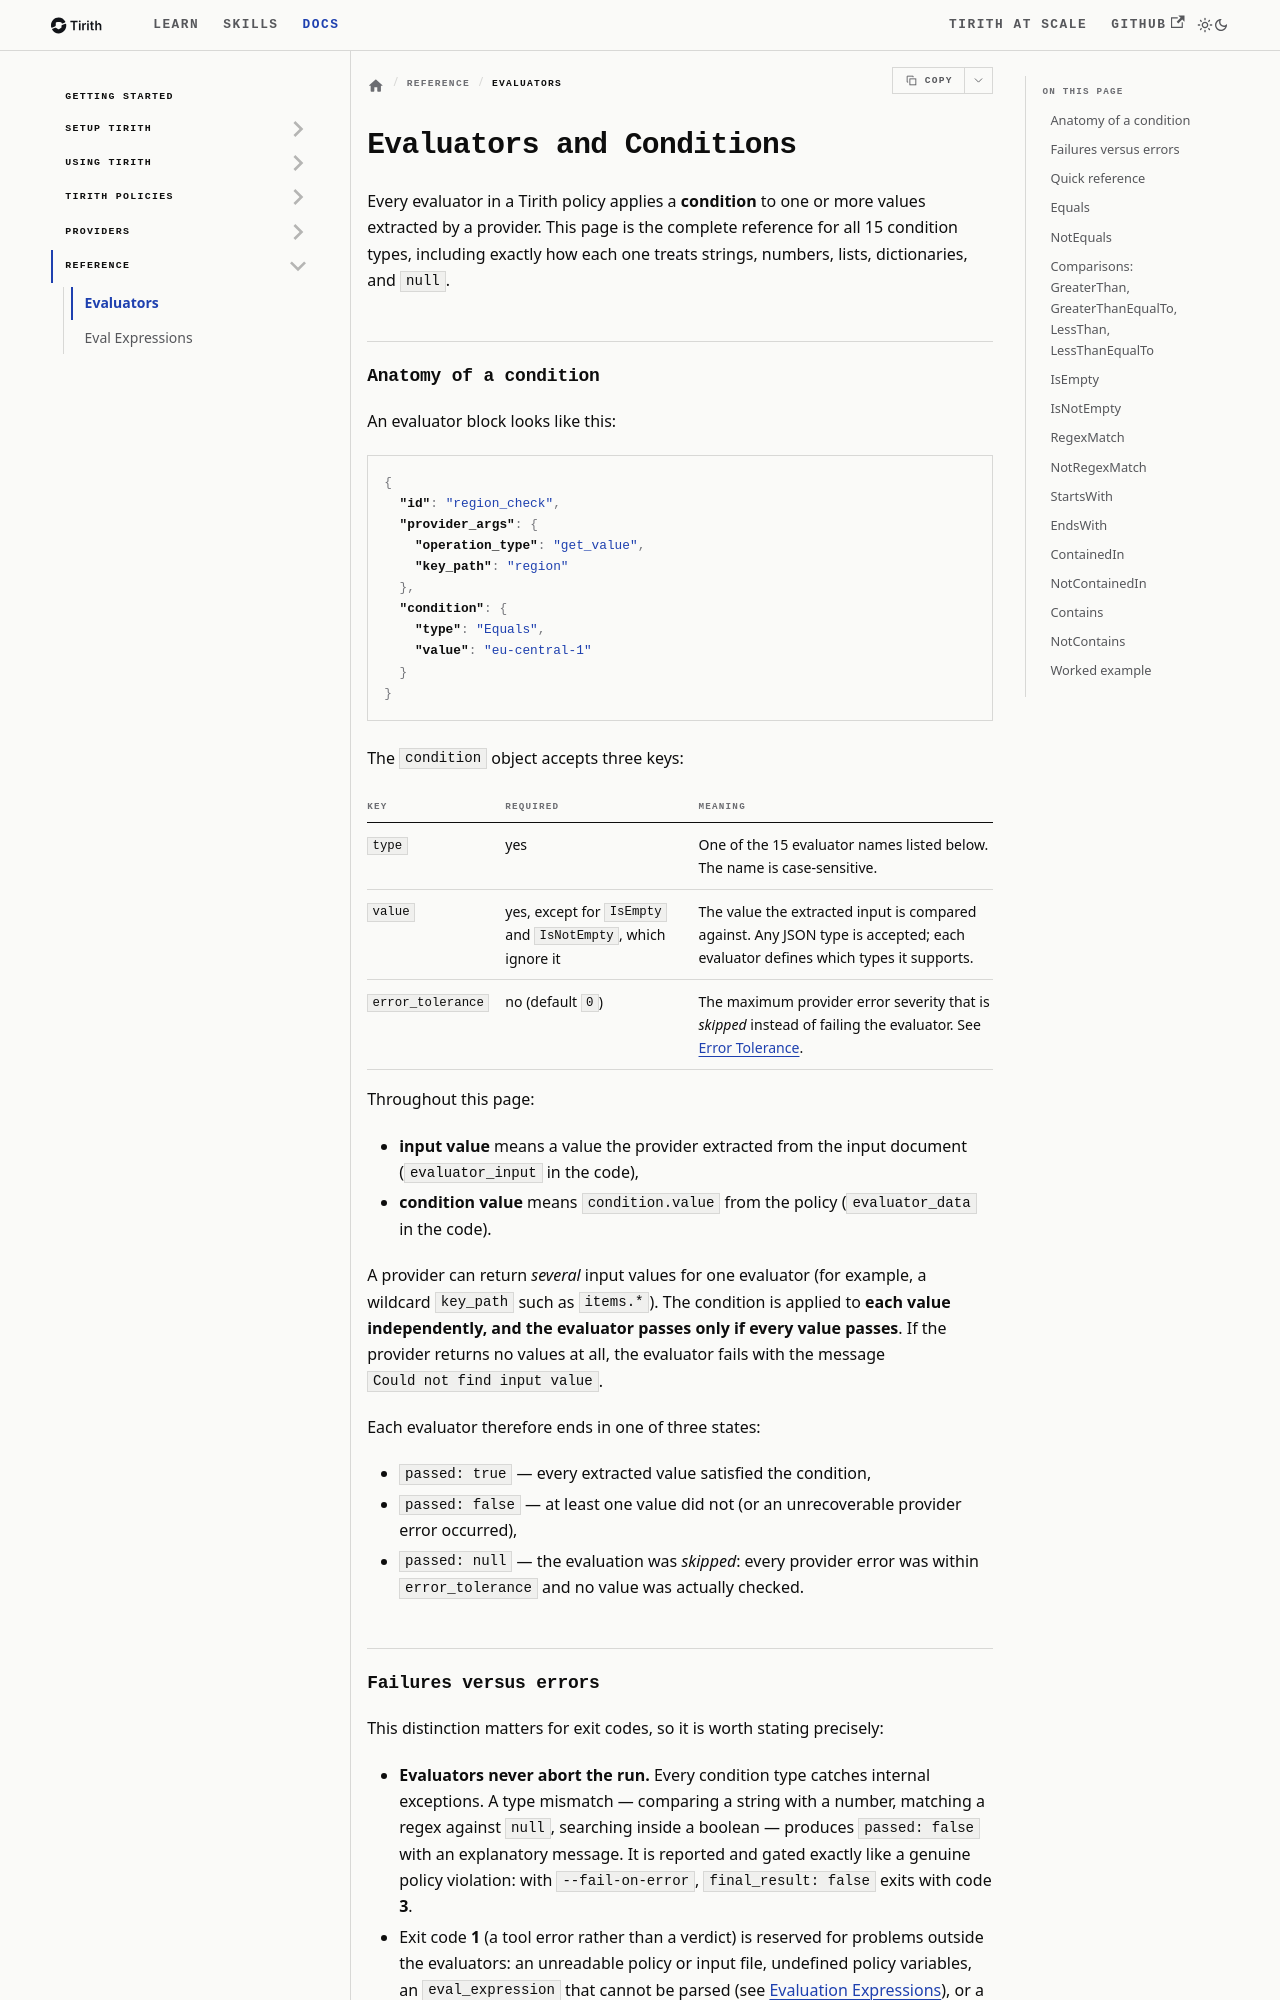

repository: StackGuardian/tirith · page: docs/tirith-reference/evaluators/index.html · generator: docusaurus

# Evaluators and Conditions

Source: https://stackguardian.github.io/tirith/docs/tirith-reference/evaluators/
Summary: Complete reference for all Tirith condition types, their parameters, type handling, and pass/fail semantics.

Every evaluator in a Tirith policy applies a **condition** to one or more values extracted by a provider. This page is the complete reference for all 13 condition types, including exactly how each one treats strings, numbers, lists, dictionaries, and `null`.

## Anatomy of a condition

An evaluator block looks like this:

```json
{
  "id": "region_check",
  "provider_args": {
    "operation_type": "get_value",
    "key_path": "region"
  },
  "condition": {
    "type": "Equals",
    "value": "eu-central-1"
  }
}
```

The `condition` object accepts three keys:

| Key | Required | Meaning |
| --- | --- | --- |
| `type` | yes | One of the 13 evaluator names listed below. The name is case-sensitive. |
| `value` | yes, except for `IsEmpty` and `IsNotEmpty`, which ignore it | The value the extracted input is compared against. Any JSON type is accepted; each evaluator defines which types it supports. |
| `error_tolerance` | no (default `0`) | The maximum provider error severity that is *skipped* instead of failing the evaluator. See [Error Tolerance](../tirith-policies/tirith-policy-error-tolerance.md). |

Throughout this page:

- **input value** means a value the provider extracted from the input document (`evaluator_input` in the code),
- **condition value** means `condition.value` from the policy (`evaluator_data` in the code).

A provider can return *several* input values for one evaluator (for example, a wildcard `key_path` such as `items.*`). The condition is applied to **each value independently, and the evaluator passes only if every value passes**. If the provider returns no values at all, the evaluator fails with the message `Could not find input value`.

Each evaluator therefore ends in one of three states:

- `passed: true` — every extracted value satisfied the condition,
- `passed: false` — at least one value did not (or an unrecoverable provider error occurred),
- `passed: null` — the evaluation was *skipped*: every provider error was within `error_tolerance` and no value was actually checked.
